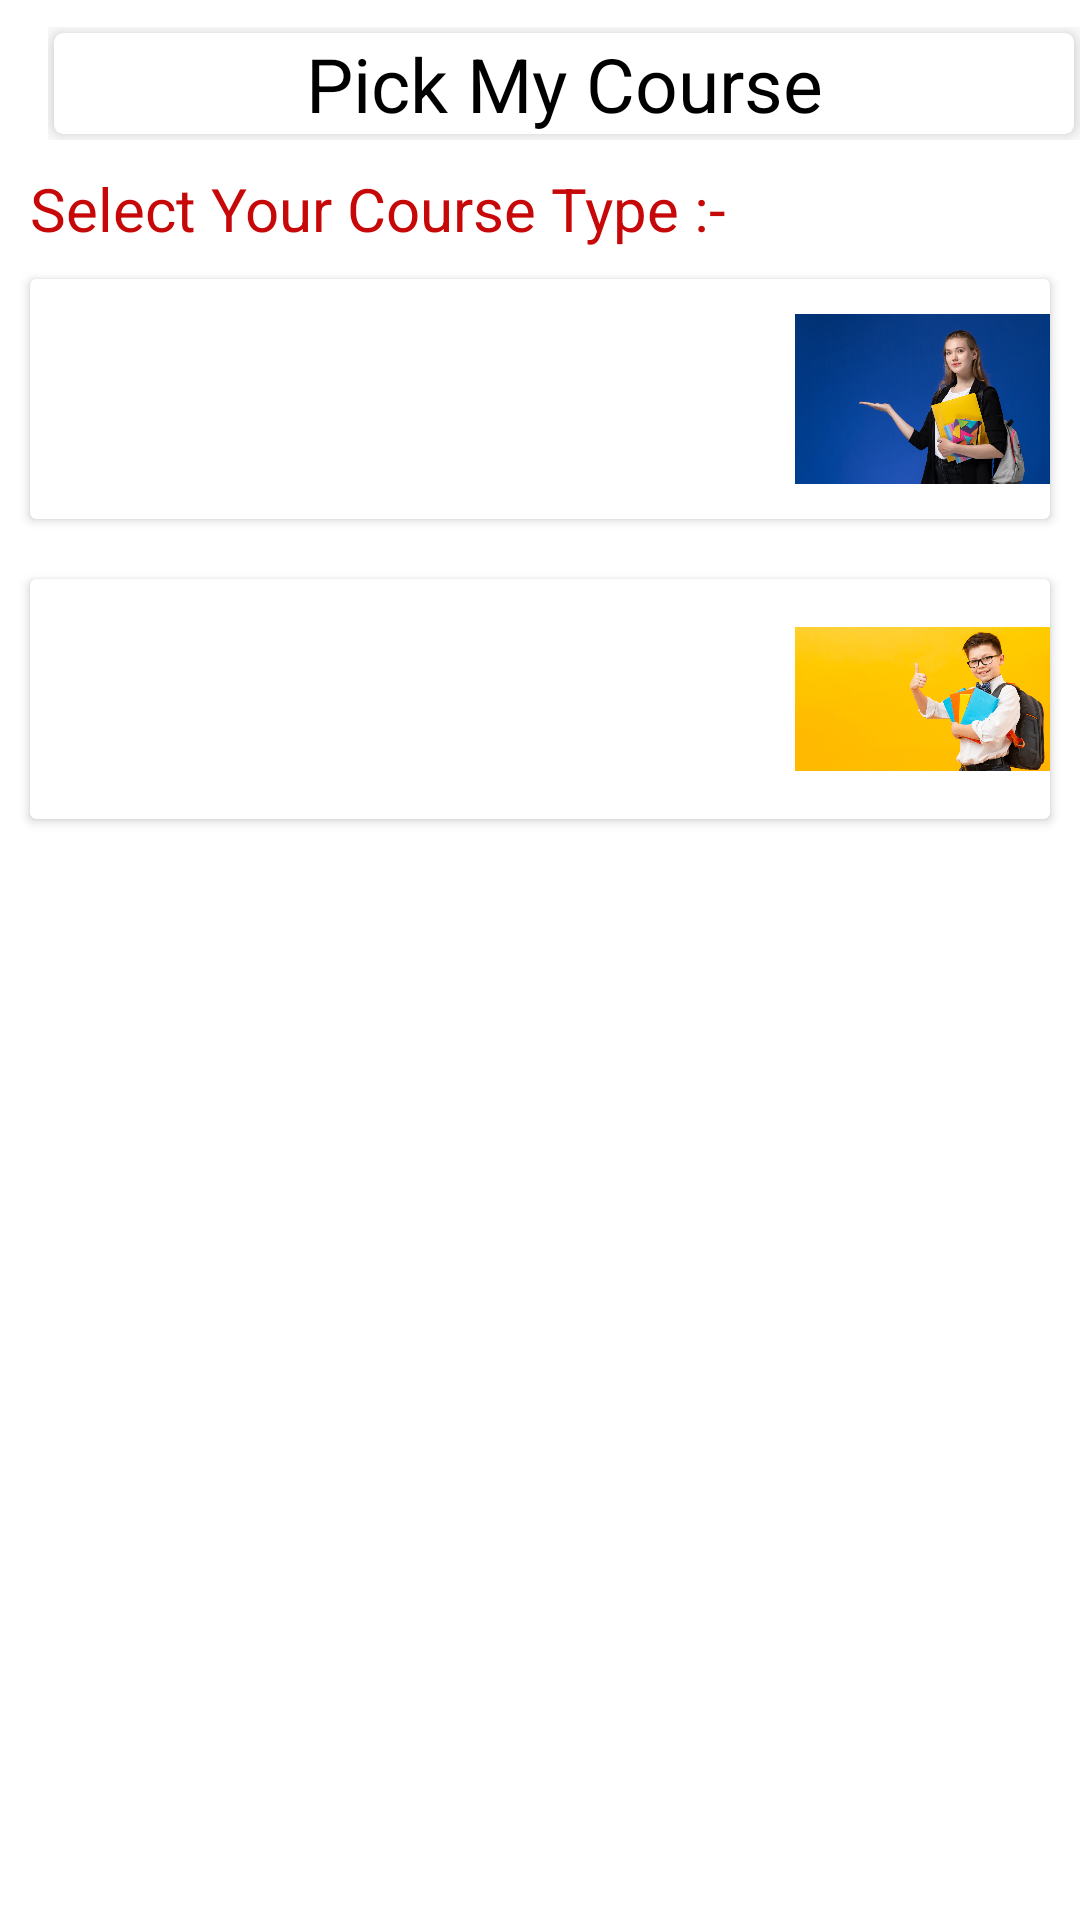

Write the Android layout XML for this screen, with the resource values it uses.
<!-- AndroidManifest.xml: application theme Theme.MyCareer -->
<!-- res/layout/fragment_pickmy_course.xml -->
<?xml version="1.0" encoding="utf-8"?>
<androidx.appcompat.widget.LinearLayoutCompat xmlns:android="http://schemas.android.com/apk/res/android"
    xmlns:tools="http://schemas.android.com/tools"
    android:layout_width="match_parent"
    xmlns:app="http://schemas.android.com/apk/res-auto"
    android:orientation="vertical"
    android:layout_height="match_parent"
    tools:context=".Fragment.Pickmy_course">
    <androidx.appcompat.widget.Toolbar
        android:layout_width="match_parent"
        android:layout_height="wrap_content">
        <androidx.appcompat.widget.LinearLayoutCompat
            android:layout_width="match_parent"
            android:orientation="vertical"
            android:layout_height="match_parent">
            <androidx.cardview.widget.CardView
                android:layout_width="match_parent"
                app:cardCornerRadius="3dp"
                android:layout_margin="2dp"
                app:cardElevation="5dp"
                android:layout_height="match_parent">
                <androidx.appcompat.widget.AppCompatTextView
                    android:layout_width="match_parent"
                    android:text="Pick My Course"
                    android:textSize="25sp"
                    android:textStyle="normal"
                    android:textColor="@color/black"
                    android:gravity="center"
                    android:layout_height="match_parent">
                </androidx.appcompat.widget.AppCompatTextView>
            </androidx.cardview.widget.CardView>
        </androidx.appcompat.widget.LinearLayoutCompat>
    </androidx.appcompat.widget.Toolbar>
    <androidx.appcompat.widget.AppCompatTextView
        android:layout_width="match_parent"
        android:layout_marginLeft="10dp"
        android:text="Select Your Course Type :-"
        android:textSize="20sp"
        android:textColor="@color/red"
        android:layout_height="wrap_content">
    </androidx.appcompat.widget.AppCompatTextView>
    <androidx.core.widget.NestedScrollView
        android:layout_width="match_parent"
        android:layout_height="match_parent">
        <androidx.appcompat.widget.LinearLayoutCompat
            android:layout_width="match_parent"
            android:orientation="vertical"
            android:layout_height="wrap_content">
            <androidx.cardview.widget.CardView
                android:layout_width="match_parent"
                android:layout_margin="10dp"
                android:id="@+id/master_course"
                android:elevation="5dp"
                android:layout_height="wrap_content">
                <androidx.appcompat.widget.LinearLayoutCompat
                    android:layout_width="match_parent"
                    android:orientation="horizontal"
                    android:layout_height="80dp">
                    <androidx.appcompat.widget.AppCompatTextView
                        android:layout_width="match_parent"
                        android:id="@+id/master_course_text"
                        android:layout_weight="1"
                        android:layout_gravity="center"
                        android:layout_margin="5dp"
                        android:textStyle="bold"
                        android:textColor="@color/black"
                        android:textSize="25sp"
                        android:layout_height="wrap_content">
                    </androidx.appcompat.widget.AppCompatTextView>
                    <androidx.appcompat.widget.AppCompatImageView
                        android:layout_width="match_parent"
                        android:layout_weight="3"
                        android:src="@drawable/pass_out"
                        android:layout_height="match_parent">
                    </androidx.appcompat.widget.AppCompatImageView>
                </androidx.appcompat.widget.LinearLayoutCompat>
            </androidx.cardview.widget.CardView>
            <androidx.cardview.widget.CardView
                android:layout_width="match_parent"
                android:layout_margin="10dp"
                android:id="@+id/diploma_course"
                android:elevation="5dp"
                android:layout_height="wrap_content">
                <androidx.appcompat.widget.LinearLayoutCompat
                    android:layout_width="match_parent"
                    android:orientation="horizontal"
                    android:layout_height="80dp">
                    <androidx.appcompat.widget.AppCompatTextView
                        android:layout_width="match_parent"
                        android:id="@+id/diploma_course_text"
                        android:layout_weight="1"
                        android:layout_gravity="center"
                        android:layout_margin="5dp"
                        android:textStyle="bold"
                        android:textColor="@color/black"
                        android:textSize="25sp"
                        android:layout_height="wrap_content">
                    </androidx.appcompat.widget.AppCompatTextView>
                    <androidx.appcompat.widget.AppCompatImageView
                        android:layout_width="match_parent"
                        android:layout_weight="3"
                        android:src="@drawable/appreaing"
                        android:layout_height="match_parent">
                    </androidx.appcompat.widget.AppCompatImageView>
                </androidx.appcompat.widget.LinearLayoutCompat>
            </androidx.cardview.widget.CardView>
        </androidx.appcompat.widget.LinearLayoutCompat>

    </androidx.core.widget.NestedScrollView>

</androidx.appcompat.widget.LinearLayoutCompat>
<!-- resources referenced by this layout -->
<resources>
  <color name="black">#FF000000</color>
  <color name="red">#C70808</color>
  <!-- drawable appreaing: jpg bitmap (drawable, 399162 bytes) -->
  <!-- drawable pass_out: jpg bitmap (drawable, 316891 bytes) -->
  <style name="Theme.MyCareer" parent="Theme.MaterialComponents.DayNight.NoActionBar">
          
          <item name="colorPrimary">@color/purple_500</item>
          <item name="colorPrimaryVariant">@color/purple_700</item>
          <item name="colorOnPrimary">@color/white</item>
          
          <item name="colorSecondary">@color/teal_200</item>
          <item name="colorSecondaryVariant">@color/teal_700</item>
          <item name="colorOnSecondary">@color/black</item>
          
          <item name="android:statusBarColor">?attr/colorPrimaryVariant</item>
          
      </style>
  <color name="purple_500">#FF6200EE</color>
  <color name="purple_700">#FF3700B3</color>
  <color name="white">#FFFFFFFF</color>
  <color name="teal_200">#FF03DAC5</color>
  <color name="teal_700">#FF018786</color>
</resources>
